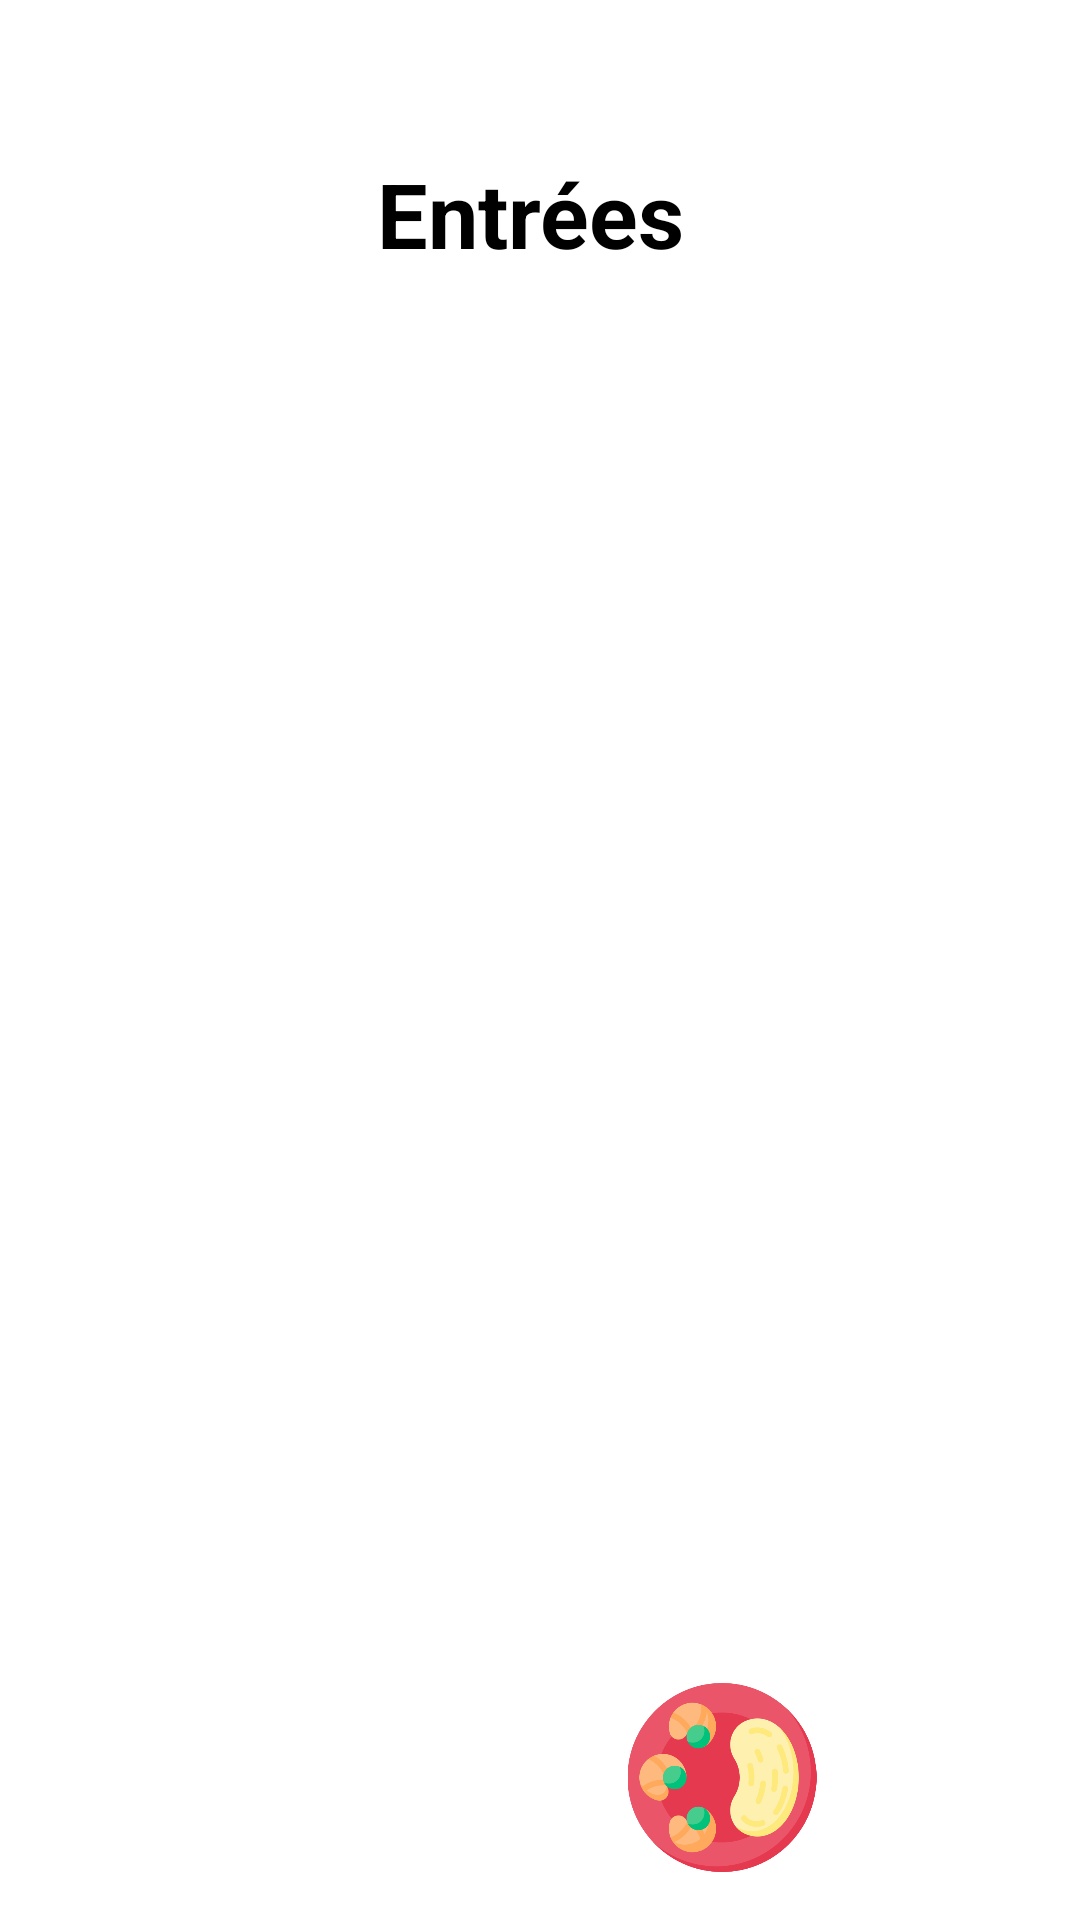

Write the Android layout XML for this screen, with the resource values it uses.
<!-- AndroidManifest.xml: application theme Theme.OrderUp -->
<!-- res/layout/starter.xml -->
<?xml version="1.0" encoding="utf-8"?>
<RelativeLayout xmlns:android="http://schemas.android.com/apk/res/android"
    xmlns:app="http://schemas.android.com/apk/res-auto"
    xmlns:tools="http://schemas.android.com/tools"
    android:layout_width="match_parent"
    android:layout_height="match_parent"
    tools:context=".activity.Entrees">

    <androidx.constraintlayout.widget.ConstraintLayout
        android:layout_width="match_parent"
        android:layout_height="match_parent"
        android:background="#FFFFFF"
        android:backgroundTint="@color/white"
        android:padding="16dp">

        <ImageView
            android:id="@+id/imageView"
            android:layout_width="66dp"
            android:layout_height="63dp"
            android:layout_marginTop="712dp"
            android:src="@drawable/logo"
            app:layout_constraintEnd_toEndOf="parent"
            app:layout_constraintHorizontal_bias="0.359"
            app:layout_constraintStart_toStartOf="parent"
            app:layout_constraintTop_toTopOf="parent" />

        <ImageView
            android:id="@+id/imageView2"
            android:layout_width="66dp"
            android:layout_height="63dp"
            android:src="@drawable/entree"
            app:layout_constraintBottom_toBottomOf="parent"
            app:layout_constraintEnd_toEndOf="parent"
            app:layout_constraintHorizontal_bias="0.731"
            app:layout_constraintStart_toStartOf="parent"
            app:layout_constraintTop_toTopOf="parent"
            app:layout_constraintVertical_bias="1.0" />

        <TextView
            android:id="@+id/textView2"
            android:layout_width="109dp"
            android:layout_height="46dp"
            android:text="Entrées"
            android:textSize="30sp"
            android:textStyle="bold"
            app:layout_constraintBottom_toBottomOf="parent"
            app:layout_constraintEnd_toEndOf="parent"
            app:layout_constraintStart_toStartOf="parent"
            app:layout_constraintTop_toTopOf="parent"
            app:layout_constraintVertical_bias="0.062" />

    </androidx.constraintlayout.widget.ConstraintLayout>
</RelativeLayout>
<!-- resources referenced by this layout -->
<resources>
  <!-- drawable entree: png bitmap (drawable, 46895 bytes) -->
  <!-- drawable logo: png bitmap (drawable, 3565 bytes) -->
  <style name="Theme.OrderUp" parent="Base.Theme.OrderUp">
          
          <item name="android:navigationBarColor">@android:color/transparent</item>
          <item name="android:statusBarColor">@android:color/transparent</item>
          <item name="android:windowLightStatusBar">?attr/isLightTheme</item>
      </style>
  <!-- not gathered from this repository: default colours our renderer supplied (Android Studio template values) -->
  <color name="white">#FFFFFFFF</color>
</resources>
